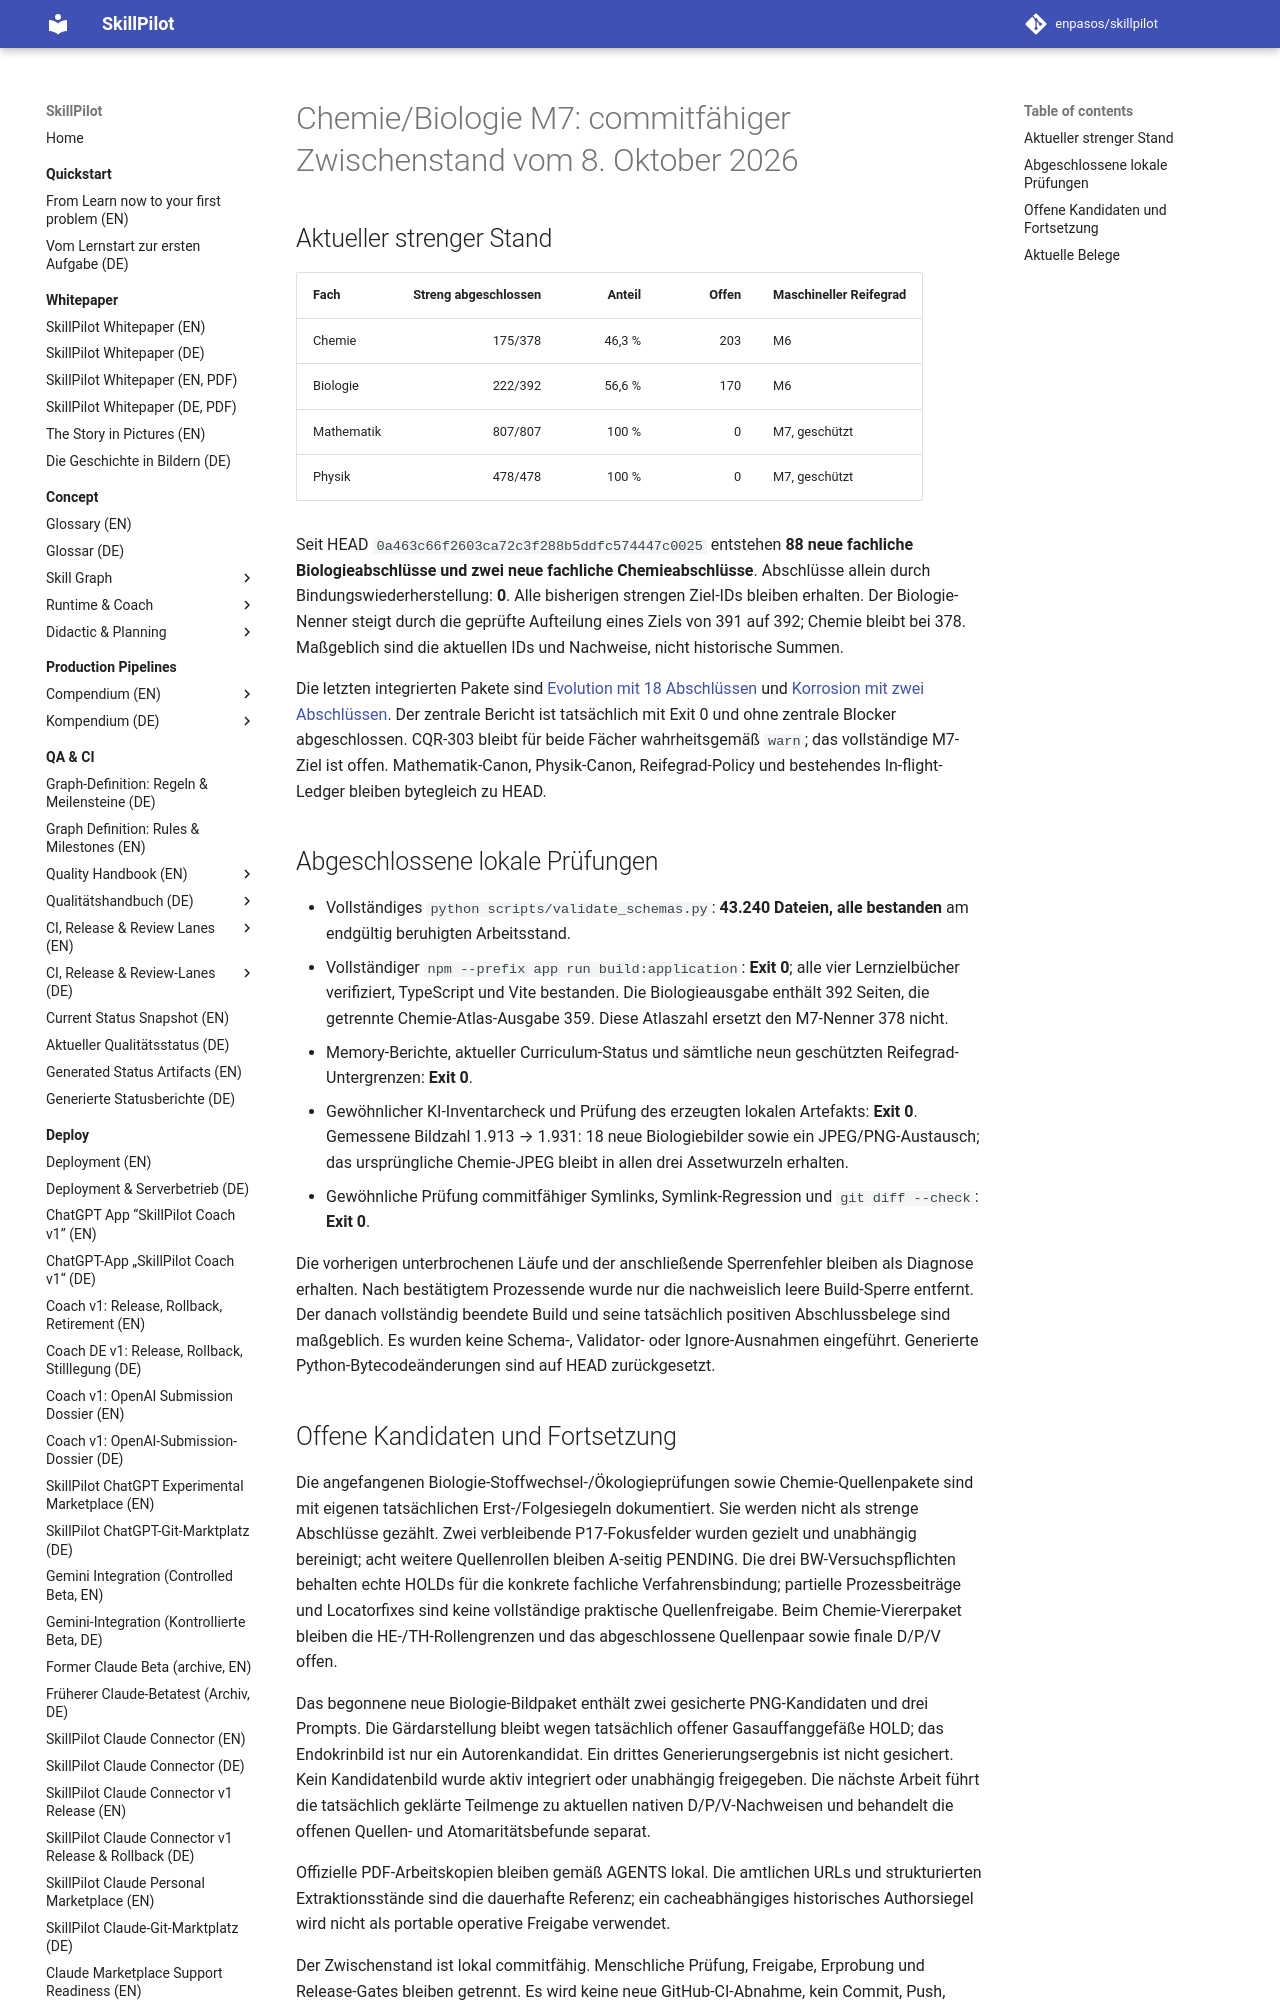

repository: enpasos/skillpilot · page: qa-ci/chemie-biologie-m7-commit-checkpoint-2026-10-08/index.html · generator: mkdocs

# Chemie/Biologie M7: commitfähiger Zwischenstand vom 8. Oktober 2026

## Aktueller strenger Stand

| Fach | Streng abgeschlossen | Anteil | Offen | Maschineller Reifegrad |
| --- | ---: | ---: | ---: | --- |
| Chemie | 175/378 | 46,3 % | 203 | M6 |
| Biologie | 222/392 | 56,6 % | 170 | M6 |
| Mathematik | 807/807 | 100 % | 0 | M7, geschützt |
| Physik | 478/478 | 100 % | 0 | M7, geschützt |

Seit HEAD `0a463c66f2603ca72c3f288b5ddfc574447c0025` entstehen **88 neue fachliche Biologieabschlüsse und zwei neue fachliche Chemieabschlüsse**. Abschlüsse allein durch Bindungswiederherstellung: **0**. Alle bisherigen strengen Ziel-IDs bleiben erhalten. Der Biologie-Nenner steigt durch die geprüfte Aufteilung eines Ziels von 391 auf 392; Chemie bleibt bei 378. Maßgeblich sind die aktuellen IDs und Nachweise, nicht historische Summen.

Die letzten integrierten Pakete sind [Evolution mit 18 Abschlüssen](chemie-biologie-m7-evolution-eighteen-continuation-2026-10-08.md) und [Korrosion mit zwei Abschlüssen](chemie-biologie-m7-corrosion-two-continuation-2026-10-08.md). Der zentrale Bericht ist tatsächlich mit Exit 0 und ohne zentrale Blocker abgeschlossen. CQR-303 bleibt für beide Fächer wahrheitsgemäß `warn`; das vollständige M7-Ziel ist offen. Mathematik-Canon, Physik-Canon, Reifegrad-Policy und bestehendes In-flight-Ledger bleiben bytegleich zu HEAD.

## Abgeschlossene lokale Prüfungen

- Vollständiges `python scripts/validate_schemas.py`: **43.240 Dateien, alle bestanden** am endgültig beruhigten Arbeitsstand.
- Vollständiger `npm --prefix app run build:application`: **Exit 0**; alle vier Lernzielbücher verifiziert, TypeScript und Vite bestanden. Die Biologieausgabe enthält 392 Seiten, die getrennte Chemie-Atlas-Ausgabe 359. Diese Atlaszahl ersetzt den M7-Nenner 378 nicht.
- Memory-Berichte, aktueller Curriculum-Status und sämtliche neun geschützten Reifegrad-Untergrenzen: **Exit 0**.
- Gewöhnlicher KI-Inventarcheck und Prüfung des erzeugten lokalen Artefakts: **Exit 0**. Gemessene Bildzahl 1.913 → 1.931: 18 neue Biologiebilder sowie ein JPEG/PNG-Austausch; das ursprüngliche Chemie-JPEG bleibt in allen drei Assetwurzeln erhalten.
- Gewöhnliche Prüfung commitfähiger Symlinks, Symlink-Regression und `git diff --check`: **Exit 0**.

Die vorherigen unterbrochenen Läufe und der anschließende Sperrenfehler bleiben als Diagnose erhalten. Nach bestätigtem Prozessende wurde nur die nachweislich leere Build-Sperre entfernt. Der danach vollständig beendete Build und seine tatsächlich positiven Abschlussbelege sind maßgeblich. Es wurden keine Schema-, Validator- oder Ignore-Ausnahmen eingeführt. Generierte Python-Bytecodeänderungen sind auf HEAD zurückgesetzt.
